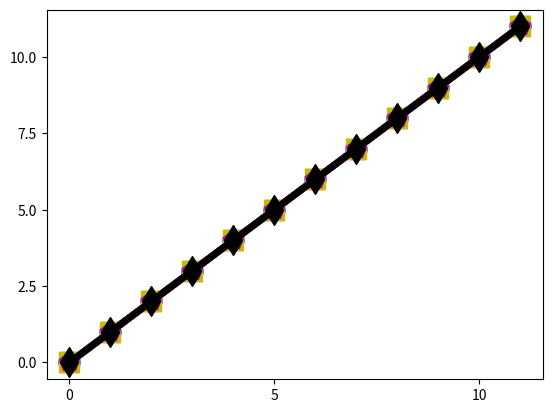

This figure's Python source: (Note: this script raises an exception after producing the figure.)
import pylab
import matplotlib.pyplot as plt

fig = pylab.figure()
figlegend = pylab.figure(figsize=(72,2))
ax = fig.add_subplot(111)
rects1 = ax.plot(range(12), color='b',linewidth=5,marker='o',markersize=15,fillstyle='full')
rects2 = ax.plot(range(12), color='r',linewidth=5,marker='^',markersize=15,fillstyle='full')
rects3 = ax.plot(range(12), color='g',linewidth=5,marker='v',markersize=15,fillstyle='full')
rects4 = ax.plot(range(12), color='y',linewidth=5,marker='s',markersize=15,fillstyle='full')
rects5 = ax.plot(range(12), color='m',linewidth=5,marker='p',markersize=15,fillstyle='full')
rects6 = ax.plot(range(12), color='k',linewidth=5,marker='d',markersize=15,fillstyle='full')
#rects7 = ax.plot(color='k',linestyle='-',linewidth=5)

plt.rc('text', usetex=True)
plt.rc('font', family='serif', size=26)

#leg = ax.legend( (rects1[0],rects2[0],rects4[0],rects6[0]), ('Ours', 'vnTinyRAM', 'Buffet (ptr chase)', 'Buffet (KMP)'),loc='upper left', borderpad=0.1,bbox_to_anchor=[-0.03, 1.07],fontsize = 45)
#lines = ax.plot(range(10), pylab.randn(10), range(10), pylab.randn(10))
figlegend.legend((rects1[0], rects2[0], rects3[0], rects4[0], rects5[0], rects6[0]), ('Ours', 'Hyrax', 'Bulletproofs', 'Ligero', 'libSNARK', 'libSTARK'), 'center', ncol = 6, fontsize = 25)
fig.show()
figlegend.show()
figlegend.savefig('legend.pdf') 